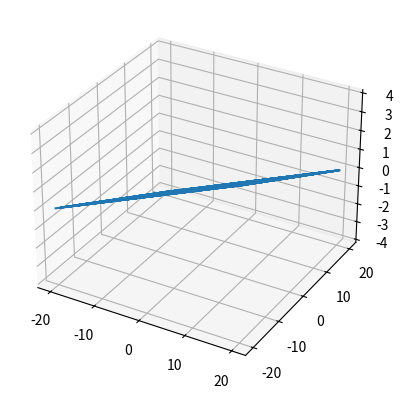
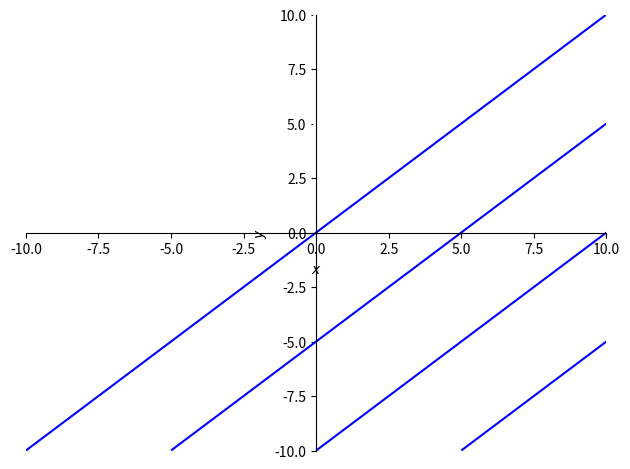

Python code for these plots, in order:
import numpy as np
from matplotlib import pyplot as plt
from sympy import symbols, plot_implicit, simplify, lambdify, Expr


class RbfImplicator:
    """
    Convertion of points to implicit function
    Based on G.Turk J.F.O’Brien, 'Shape Transformation Using Variational Implicit Functions'
    """
    def __init__(self, rbf_degree: int = 3, regularization_factor: float = 0.1) -> None:
        self.rbf_degree = rbf_degree
        self.regularization_factor = regularization_factor

        self._path_inside = None
        self._path_outside = None

    @property
    def path_outside(self) -> np.ndarray:
        return self._path_outside

    @path_outside.setter
    def path_outside(self, path_outside: np.ndarray) -> None:
        if path_outside.shape[1] != 2 or path_outside.ndim != 2:
            raise ValueError

        self._path_outside = path_outside

    @property
    def path_inside(self) -> np.ndarray:
        return self._path_inside

    @path_inside.setter
    def path_inside(self, path_inside: np.ndarray) -> None:
        if path_inside.shape[1] != 2 or path_inside.ndim != 2:
            raise ValueError

        self._path_inside = path_inside

    def _base_function(self, a: np.ndarray, b: np.ndarray) -> float:
        assert a.shape == (2,)
        assert b.shape == (2,)

        x = (a[0], b[0])
        y = (a[1], b[1])

        return np.sqrt((x[0] - x[1]) ** 2 + (y[0] - y[1]) ** 2) ** self.rbf_degree

    def to_implicit(self, path_on: np.ndarray) -> Expr:
        """
        Converts path to implicit SymPy function
        For details please check the reference article
        :param path_on: array of trajectory points
        :return:
        """
        if path_on.shape[1] != 2 or path_on.ndim != 2:
            raise ValueError

        x, y, x0, y0 = symbols("x, y, x0, y0")

        # construct matrix containing all points
        P = np.vstack((path_on, self.path_inside, self.path_outside))

        V_path = np.zeros((path_on.shape[0], 1))
        V_inside = np.ones((self.path_inside.shape[0], 1))
        V_outside = -np.ones((self.path_outside.shape[0], 1))

        V = np.vstack((V_path, V_inside, V_outside))

        n = V.size
        H = np.zeros((n, n))

        # Evaluate the RBF on for all combinations of xy pairs in the path
        for i in range(n):
            for jj in range(n):
                H[i, jj] = self._base_function(a=P[i, :], b=P[jj, :])

        R = np.eye(n)  # regularization matrix
        H = H + self.regularization_factor * R
        C = np.ones((n, 3))

        for i in range(n):
            C[i, 1] = P[i, 0]
            C[i, 2] = P[i, 1]

        Z = np.zeros((3, 3))

        H = np.block([
            [H, C],
            [C.T, Z]
        ])

        temp = np.block([
            [V],
            [np.zeros((3, 1))]
        ])

        W = np.linalg.inv(H) @ temp
        d = (((x - x0) ** 2 + (y - y0) ** 2) ** 0.5) ** self.rbf_degree

        f = 0
        for i in range(n):
            f = f + W[i] * d.subs([(x0, P[i, 0]), (y0, P[i, 1])])

        f = f + W[n] + W[n + 1] * x + W[n + 2] * y

        return f[0]




if __name__ == '__main__':
    path = np.asarray([
        [0, 0],
        [2, 2],
        [4, 4],
        [10, 10]
    ])

    inside = np.array([
        [10, 0]
    ])

    outside = np.array([
        [-10, 0]
    ])

    rbf_imp = RbfImplicator(rbf_degree=3, regularization_factor=0.1)
    rbf_imp.path_inside = inside
    rbf_imp.path_outside = outside

    f = rbf_imp.to_implicit(path_on=path)

    f = simplify(f)

    # f = nsimplify(f, tolerance=0.00001)
    x, y = symbols("x, y")
    f1 = lambdify([x, y], f)
    X, Y = np.meshgrid(np.linspace(-20, 20, 100), np.linspace(-20, 20, 100))
    U = np.asarray([f1(x1, y1) for x1, y1 in zip(X, Y)])

    fig = plt.figure()
    ax = fig.add_subplot(111, projection='3d')
    ax.plot(X.flatten(), Y.flatten(), U.flatten())
    plt.show()

    plot_implicit(f, x_var=(x, -10, 10), y_var=(y, -10, 10), adaptive=False)
